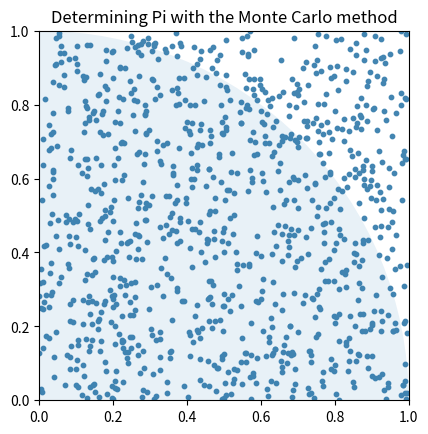

Here is the Python script that generated this plot:
import math
import random

import matplotlib.pyplot as plt

figure, axes = plt.subplots()
cc = plt.Circle((0, 0), 1, alpha=0.1)

inside_quarter_circle = 0
number_of_samples = 1000000

for iteration in range(number_of_samples):
    x = random.random()
    y = random.random()

    if iteration % 1000 == 0:
        plt.scatter(x, y, color="#4385b1", s=10)

    radius = math.sqrt(x**2 + y**2)

    if radius <= 1:
        inside_quarter_circle += 1

print(f"A_circle/A_square = {inside_quarter_circle}/{number_of_samples}")

# A_circle = pi*r**2
# pi = A_circle/r**2

circle_area_ratio = inside_quarter_circle / number_of_samples
pi = 2 * 2 * circle_area_ratio / 1**2

print(f"pi: {pi}")


axes.set_aspect(1)
plt.xlim([0, 1])
plt.ylim([0, 1])
axes.add_artist(cc)
plt.title("Determining Pi with the Monte Carlo method")
plt.show()
